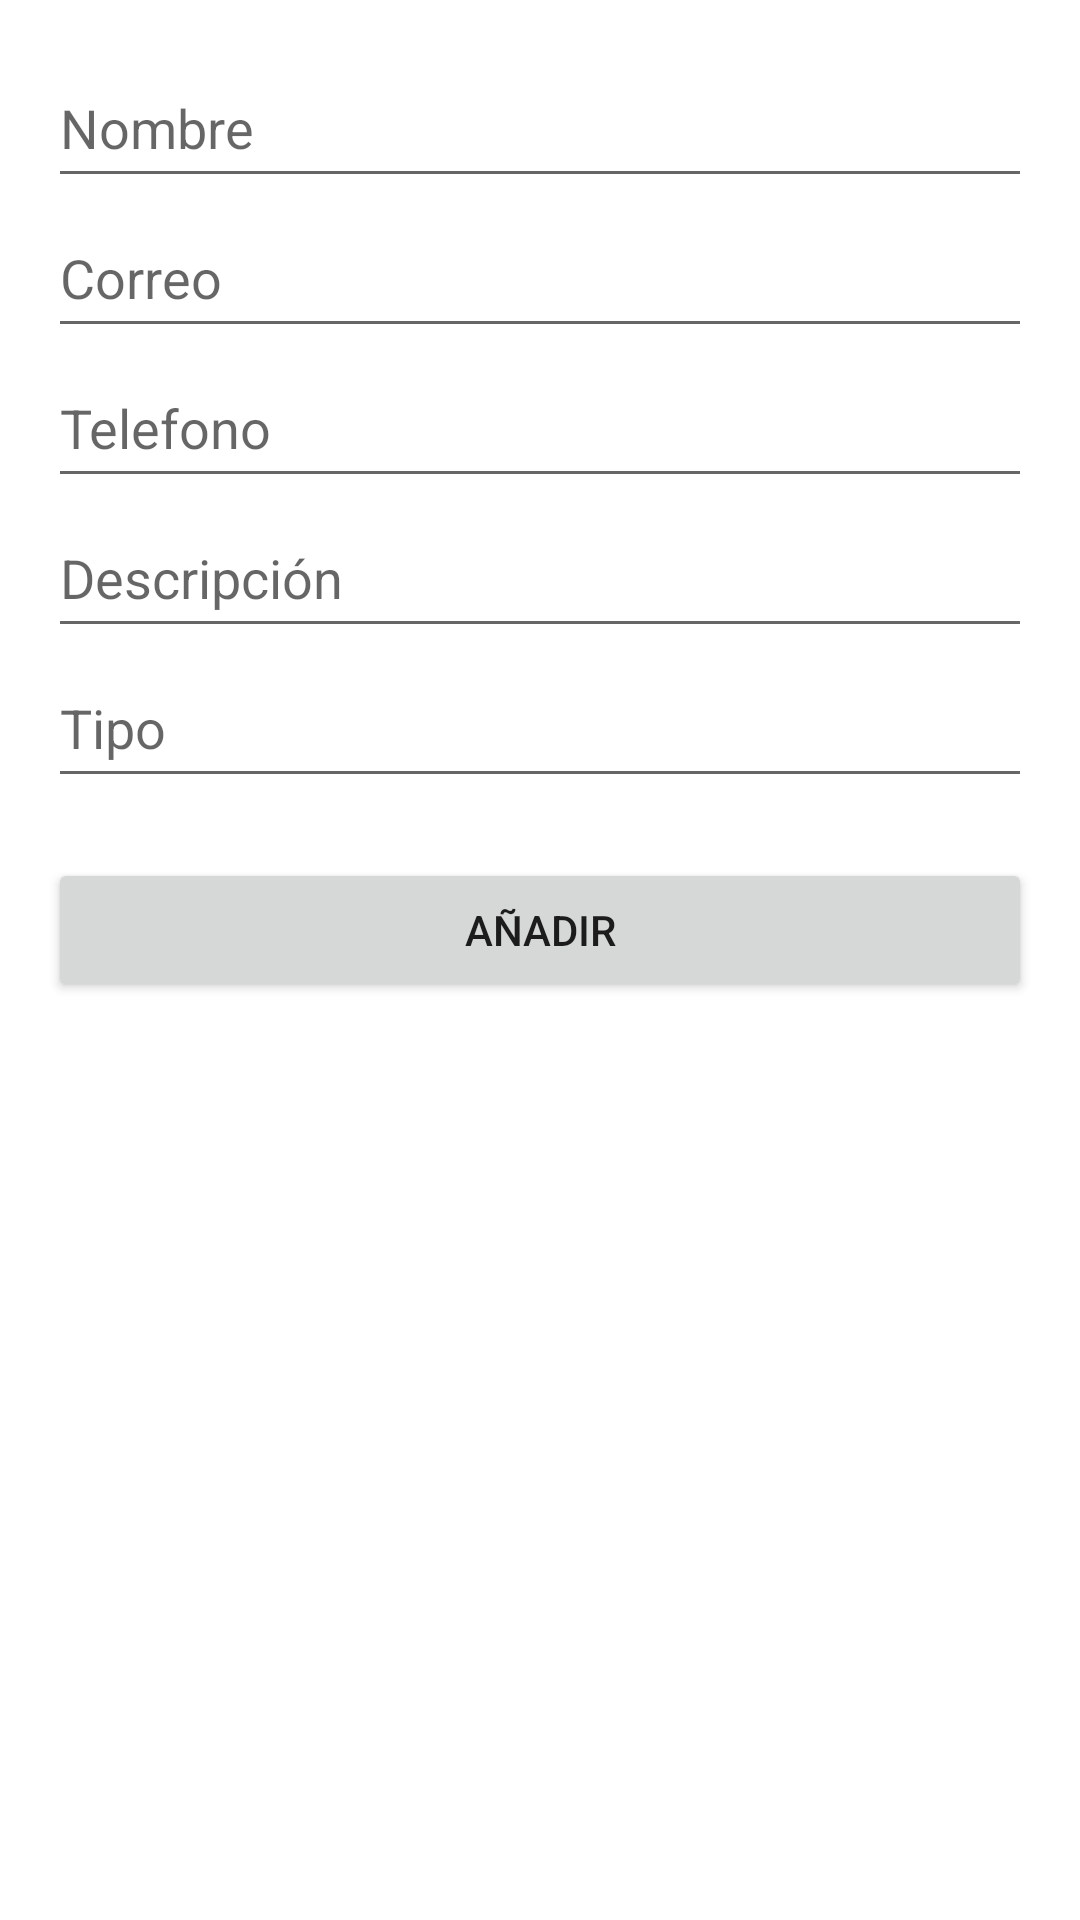

Here is an Android app screen rendered from its layout file. Give the layout XML and the strings, colors and styles it references.
<!-- AndroidManifest.xml: application theme Theme.MenuApp -->
<!-- res/layout/activity_create_comercio.xml -->
<?xml version="1.0" encoding="utf-8"?>
<androidx.constraintlayout.widget.ConstraintLayout xmlns:android="http://schemas.android.com/apk/res/android"
    xmlns:app="http://schemas.android.com/apk/res-auto"
    android:layout_width="match_parent"
    android:layout_height="match_parent">

    <LinearLayout
        android:id="@+id/linearLayout"
        android:layout_width="0dp"
        android:layout_height="0dp"
        android:layout_marginStart="16dp"
        android:layout_marginTop="16dp"
        android:layout_marginEnd="16dp"
        android:layout_marginBottom="16dp"
        android:orientation="vertical"
        app:layout_constraintBottom_toBottomOf="parent"
        app:layout_constraintEnd_toEndOf="parent"
        app:layout_constraintStart_toStartOf="parent"
        app:layout_constraintTop_toTopOf="parent">

        <EditText
            android:id="@+id/nombreCrear"
            android:layout_width="match_parent"
            android:layout_height="50dp"
            android:ems="10"
            android:hint="Nombre"
            android:inputType="textPersonName" />

        <EditText
            android:id="@+id/correoCrear"
            android:layout_width="match_parent"
            android:layout_height="50dp"
            android:ems="10"
            android:hint="Correo"
            android:inputType="textPersonName" />

        <EditText
            android:id="@+id/telefonoCrear"
            android:layout_width="match_parent"
            android:layout_height="50dp"
            android:ems="10"
            android:hint="Telefono"
            android:inputType="textPersonName" />

        <EditText
            android:id="@+id/descripcionCrear"
            android:layout_width="match_parent"
            android:layout_height="50dp"
            android:ems="10"
            android:hint="Descripción"
            android:inputType="textPersonName" />

        <EditText
            android:id="@+id/tipoCrear"
            android:layout_width="match_parent"
            android:layout_height="50dp"
            android:ems="10"
            android:hint="Tipo"
            android:inputType="textPersonName" />

        <Space
            android:layout_width="match_parent"
            android:layout_height="20dp" />

        <Button
            android:id="@+id/boton_agregar"
            android:layout_width="match_parent"
            android:layout_height="wrap_content"
            android:text="AÑADIR" />
    </LinearLayout>
</androidx.constraintlayout.widget.ConstraintLayout>
<!-- resources referenced by this layout -->
<resources>
  <style name="Theme.MenuApp" parent="Theme.MaterialComponents.DayNight.DarkActionBar">
          <item name="android:previewImage">@drawable/reviu</item>
          
          <item name="colorPrimary">#007E3F</item>
          <item name="colorPrimaryVariant">@color/purple_700</item>
          <item name="colorOnPrimary">#FFFFFF</item>
          
          <item name="colorSecondary">@color/teal_200</item>
          <item name="colorSecondaryVariant">@color/teal_700</item>
          <item name="colorOnSecondary">@color/black</item>
          
          <item name="android:statusBarColor">@color/black</item>
          
      </style>
  <!-- drawable reviu: png bitmap (drawable, 33051 bytes) -->
  <!-- not gathered from this repository: default colours our renderer supplied (Android Studio template values) -->
  <color name="purple_700">#FF3700B3</color>
  <color name="teal_200">#FF03DAC5</color>
  <color name="teal_700">#FF018786</color>
  <color name="black">#FF000000</color>
</resources>
